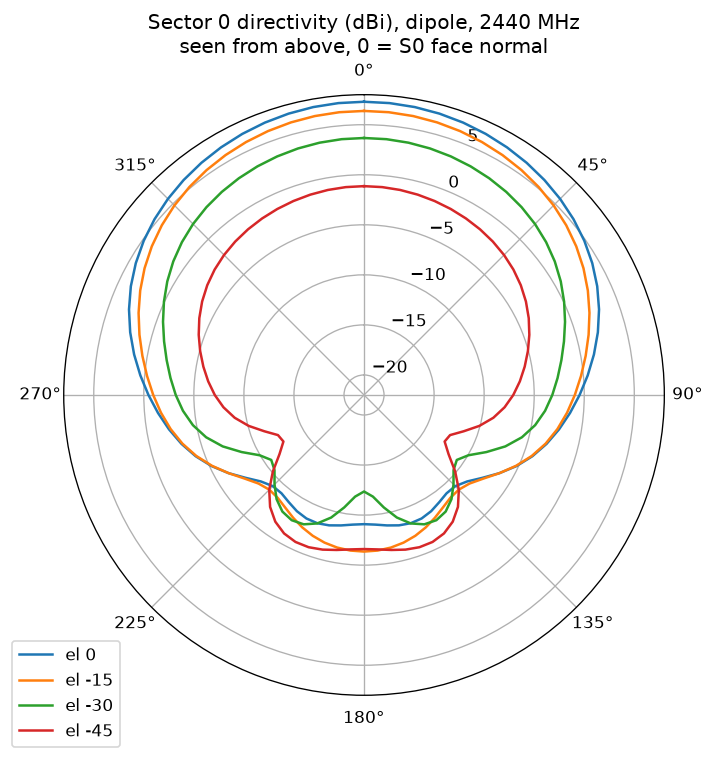

The file beside this chart, header and first rows:
az_deg, el_deg, dbi
0, 90, -8.97
5, 90, -8.97
10, 90, -8.97
15, 90, -8.97
20, 90, -8.97
25, 90, -8.97
30, 90, -8.97
35, 90, -8.97
40, 90, -8.97
45, 90, -8.97
50, 90, -8.97
55, 90, -8.97
60, 90, -8.97
65, 90, -8.97
70, 90, -8.97
75, 90, -8.97
80, 90, -8.97
85, 90, -8.97
90, 90, -8.97
95, 90, -8.97
100, 90, -8.97
105, 90, -8.97
110, 90, -8.97
115, 90, -8.97
120, 90, -8.97
125, 90, -8.97
130, 90, -8.97
135, 90, -8.97
140, 90, -8.97
145, 90, -8.97
150, 90, -8.97
155, 90, -8.97
160, 90, -8.97
165, 90, -8.97
170, 90, -8.97
175, 90, -8.97
180, 90, -8.97
185, 90, -8.97
190, 90, -8.97
195, 90, -8.97
200, 90, -8.97
205, 90, -8.97
210, 90, -8.97
215, 90, -8.97
220, 90, -8.97
225, 90, -8.97
230, 90, -8.97
235, 90, -8.97
240, 90, -8.97
245, 90, -8.97
250, 90, -8.97
255, 90, -8.97
260, 90, -8.97
265, 90, -8.97
270, 90, -8.97
275, 90, -8.97
280, 90, -8.97
285, 90, -8.97
290, 90, -8.97
295, 90, -8.97
... 2,604 more rows
